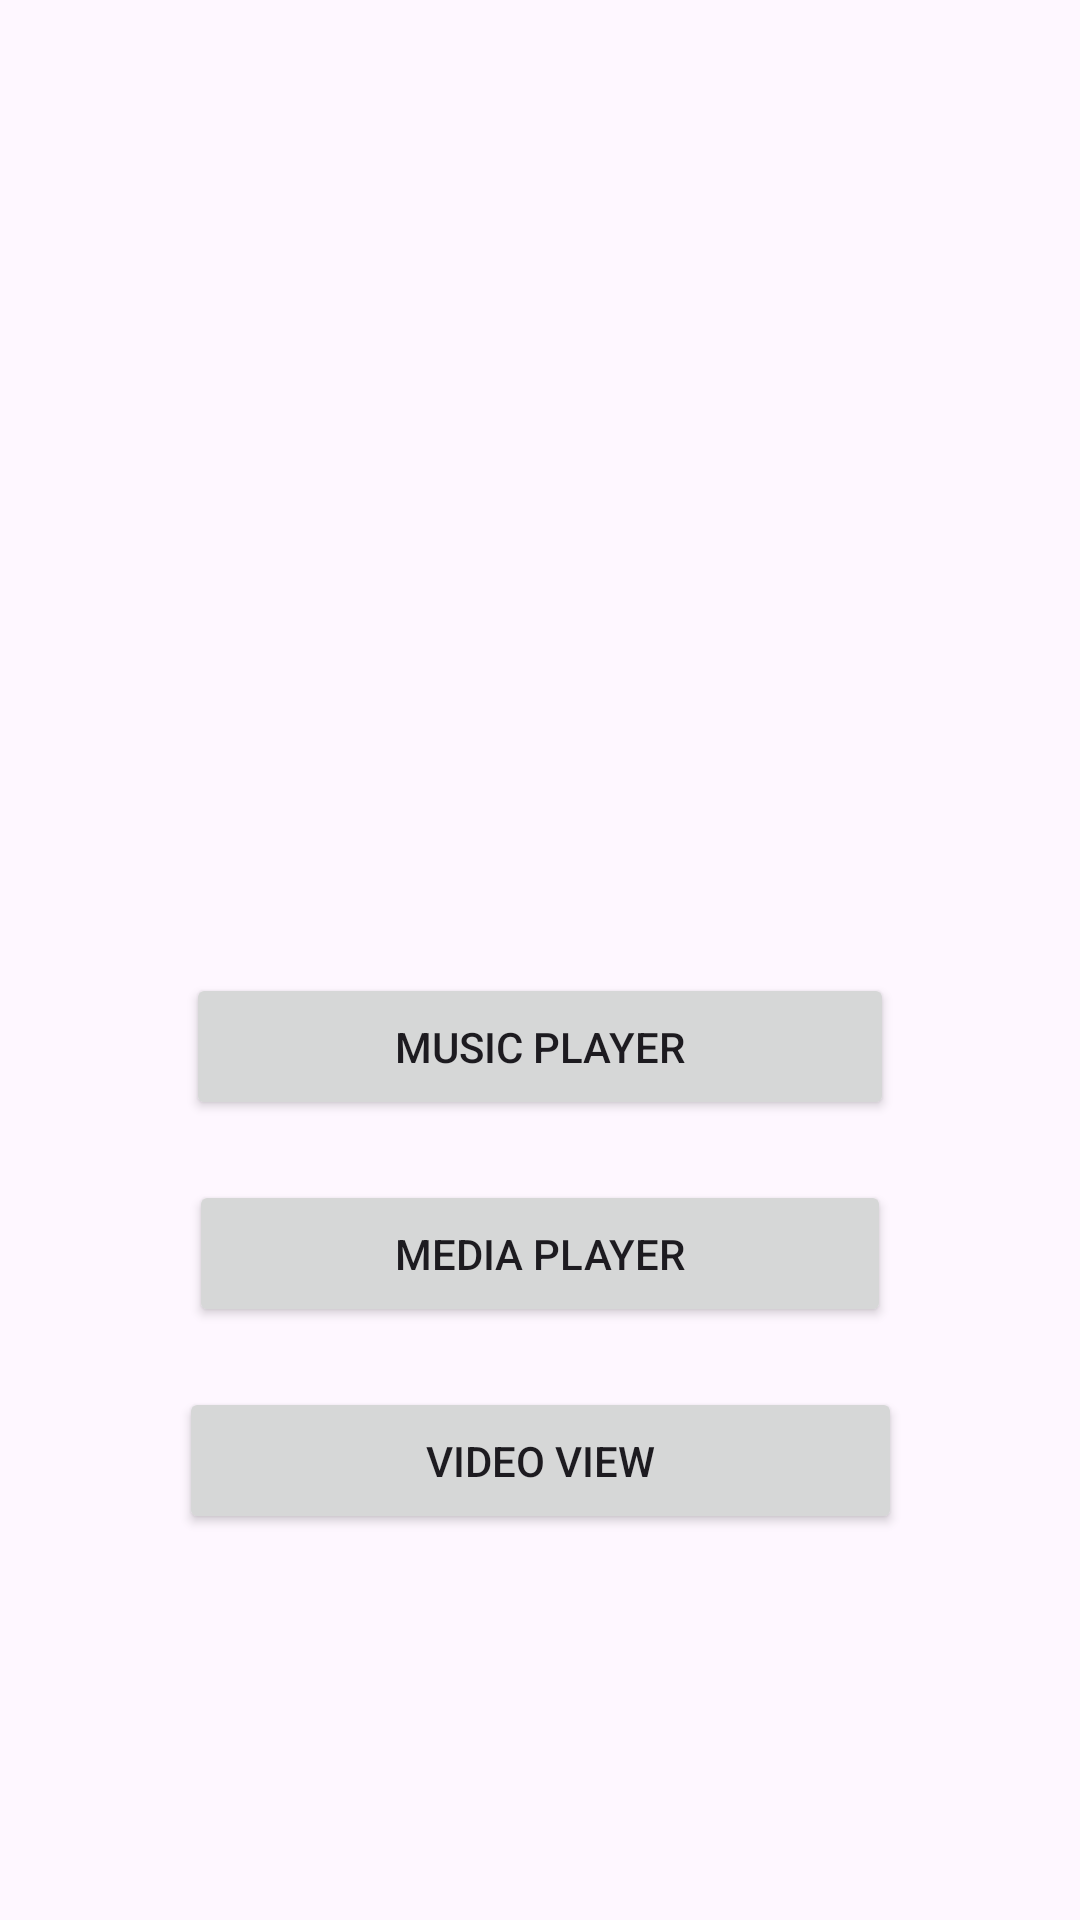

Android layout source for this screen:
<!-- AndroidManifest.xml: application theme Theme.GuiaPractica4 -->
<!-- res/layout/activity_main.xml -->
<?xml version="1.0" encoding="utf-8"?>
<androidx.constraintlayout.widget.ConstraintLayout xmlns:android="http://schemas.android.com/apk/res/android"
    xmlns:app="http://schemas.android.com/apk/res-auto"
    xmlns:tools="http://schemas.android.com/tools"
    android:layout_width="match_parent"
    android:layout_height="match_parent"
    tools:context=".MainActivity">

    <Button
        android:id="@+id/btnMusic"
        android:layout_width="236dp"
        android:layout_height="49dp"
        android:onClick="onClick"
        android:text="@string/menu1"
        app:layout_constraintBottom_toBottomOf="parent"
        app:layout_constraintEnd_toEndOf="parent"
        app:layout_constraintStart_toStartOf="parent"
        app:layout_constraintTop_toTopOf="parent"
        app:layout_constraintVertical_bias="0.549" />

    <Button
        android:id="@+id/btnMedia"
        android:layout_width="234dp"
        android:layout_height="49dp"
        android:layout_marginTop="20dp"
        android:onClick="onClick"
        android:text="@string/menu2"
        app:layout_constraintEnd_toEndOf="parent"
        app:layout_constraintStart_toStartOf="parent"
        app:layout_constraintTop_toBottomOf="@+id/btnMusic" />

    <Button
        android:id="@+id/btnVideo"
        android:layout_width="241dp"
        android:layout_height="49dp"
        android:layout_marginTop="20dp"
        android:onClick="onClick"
        android:text="@string/menu3"
        app:layout_constraintEnd_toEndOf="parent"
        app:layout_constraintStart_toStartOf="parent"
        app:layout_constraintTop_toBottomOf="@+id/btnMedia" />
</androidx.constraintlayout.widget.ConstraintLayout>
<!-- resources referenced by this layout -->
<resources>
  <string name="menu1">Music Player</string>
  <string name="menu2">Media Player</string>
  <string name="menu3">Video View</string>
  <style name="Theme.GuiaPractica4" parent="Base.Theme.GuiaPractica4" />
  <style name="Base.Theme.GuiaPractica4" parent="Theme.Material3.DayNight.NoActionBar">
          
          
      </style>
</resources>
